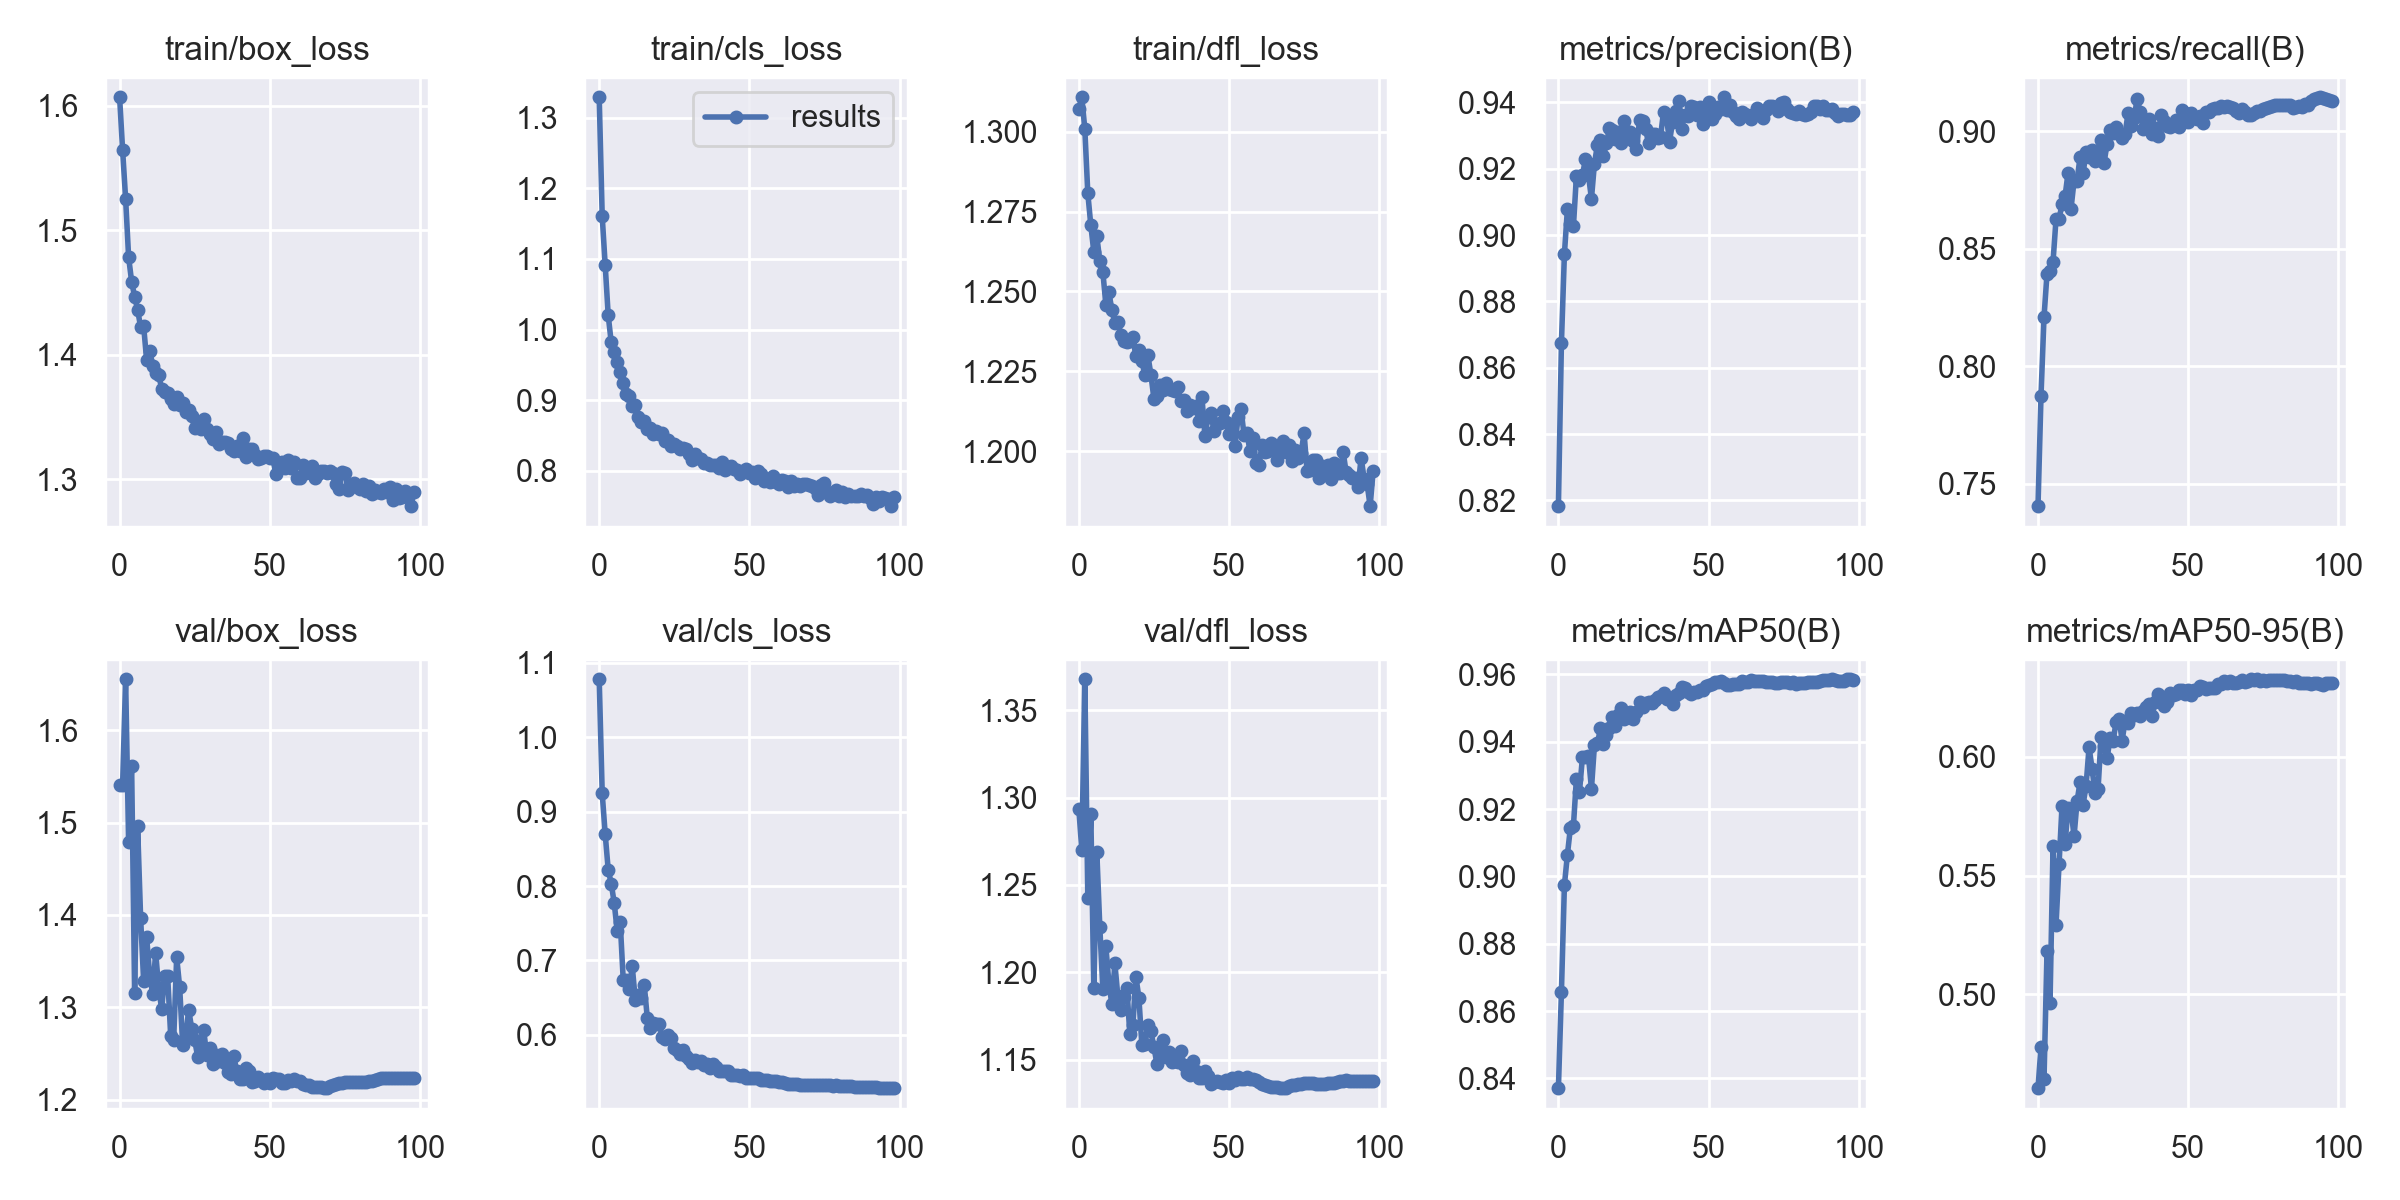

The data file committed next to this chart (first rows):
epoch, train/box_loss, train/cls_loss, train/dfl_loss, metrics/precision(B), metrics/recall(B), metrics/mAP50(B), metrics/mAP50-95(B), val/box_loss, val/cls_loss, val/dfl_loss, lr/pg0, lr/pg1, lr/pg2
0, 1.607, 1.329, 1.307, 0.8183, 0.7405, 0.8371, 0.4605, 1.54, 1.078, 1.294, 0.07003, 0.00333, 0.00333
1, 1.564, 1.161, 1.311, 0.8674, 0.7876, 0.8656, 0.4779, 1.541, 0.9247, 1.27, 0.04001, 0.006641, 0.006641
2, 1.525, 1.091, 1.301, 0.8943, 0.821, 0.8974, 0.4642, 1.655, 0.8695, 1.368, 0.009967, 0.00993, 0.00993
3, 1.478, 1.02, 1.281, 0.9079, 0.8395, 0.9065, 0.5182, 1.479, 0.822, 1.243, 0.009901, 0.009901, 0.009901
4, 1.459, 0.9818, 1.271, 0.9033, 0.8404, 0.9145, 0.4964, 1.562, 0.8034, 1.29, 0.009901, 0.009901, 0.009901
5, 1.447, 0.968, 1.262, 0.9026, 0.8445, 0.915, 0.5623, 1.315, 0.7773, 1.191, 0.009868, 0.009868, 0.009868
6, 1.436, 0.9534, 1.267, 0.9179, 0.8627, 0.9291, 0.5292, 1.496, 0.7394, 1.269, 0.009835, 0.009835, 0.009835
7, 1.422, 0.9397, 1.259, 0.9167, 0.8627, 0.925, 0.5547, 1.397, 0.7511, 1.226, 0.009802, 0.009802, 0.009802
8, 1.423, 0.9239, 1.256, 0.9181, 0.869, 0.9354, 0.5795, 1.329, 0.6736, 1.19, 0.009769, 0.009769, 0.009769
9, 1.396, 0.9081, 1.246, 0.9229, 0.8724, 0.9354, 0.5634, 1.376, 0.6737, 1.215, 0.009736, 0.009736, 0.009736
10, 1.403, 0.9061, 1.25, 0.9181, 0.8824, 0.9358, 0.5786, 1.335, 0.6618, 1.194, 0.009703, 0.009703, 0.009703
11, 1.391, 0.8922, 1.244, 0.911, 0.8672, 0.926, 0.5779, 1.315, 0.6921, 1.182, 0.00967, 0.00967, 0.00967
12, 1.385, 0.8928, 1.24, 0.9216, 0.8789, 0.9389, 0.5665, 1.359, 0.6474, 1.205, 0.009637, 0.009637, 0.009637
13, 1.384, 0.8763, 1.241, 0.9272, 0.8791, 0.9395, 0.5813, 1.321, 0.6537, 1.186, 0.009604, 0.009604, 0.009604
14, 1.373, 0.8696, 1.236, 0.9286, 0.8891, 0.9439, 0.5894, 1.298, 0.6499, 1.178, 0.009571, 0.009571, 0.009571
15, 1.37, 0.8711, 1.235, 0.924, 0.8821, 0.9394, 0.5798, 1.333, 0.6669, 1.186, 0.009538, 0.009538, 0.009538
16, 1.369, 0.8591, 1.234, 0.9277, 0.8912, 0.942, 0.5878, 1.334, 0.6232, 1.191, 0.009505, 0.009505, 0.009505
17, 1.364, 0.8608, 1.234, 0.9323, 0.8893, 0.9441, 0.6041, 1.269, 0.609, 1.165, 0.009472, 0.009472, 0.009472
18, 1.36, 0.8525, 1.236, 0.9316, 0.892, 0.9473, 0.5951, 1.264, 0.616, 1.17, 0.009439, 0.009439, 0.009439
19, 1.366, 0.8568, 1.23, 0.9291, 0.8875, 0.9447, 0.5848, 1.354, 0.6148, 1.198, 0.009406, 0.009406, 0.009406
20, 1.36, 0.8525, 1.232, 0.931, 0.8894, 0.9478, 0.5866, 1.322, 0.614, 1.185, 0.009373, 0.009373, 0.009373
21, 1.361, 0.8541, 1.228, 0.9276, 0.8964, 0.9498, 0.6083, 1.259, 0.5974, 1.158, 0.00934, 0.00934, 0.00934
22, 1.354, 0.8421, 1.224, 0.9343, 0.8867, 0.9468, 0.6048, 1.268, 0.5937, 1.159, 0.009307, 0.009307, 0.009307
23, 1.356, 0.844, 1.23, 0.9304, 0.8949, 0.9472, 0.5995, 1.297, 0.5999, 1.17, 0.009274, 0.009274, 0.009274
24, 1.351, 0.8357, 1.224, 0.931, 0.9005, 0.9488, 0.6078, 1.277, 0.5961, 1.166, 0.009241, 0.009241, 0.009241
25, 1.341, 0.8382, 1.216, 0.9285, 0.8994, 0.9466, 0.6068, 1.264, 0.5822, 1.157, 0.009208, 0.009208, 0.009208
26, 1.343, 0.8345, 1.217, 0.9258, 0.902, 0.9488, 0.6146, 1.246, 0.5799, 1.147, 0.009175, 0.009175, 0.009175
27, 1.341, 0.8311, 1.221, 0.9346, 0.8989, 0.9518, 0.6161, 1.256, 0.574, 1.155, 0.009142, 0.009142, 0.009142
28, 1.348, 0.8328, 1.219, 0.9345, 0.8974, 0.9504, 0.6069, 1.275, 0.579, 1.161, 0.009109, 0.009109, 0.009109
29, 1.341, 0.8307, 1.221, 0.9321, 0.899, 0.9514, 0.6151, 1.248, 0.5717, 1.151, 0.009076, 0.009076, 0.009076
30, 1.337, 0.8239, 1.22, 0.9276, 0.9079, 0.9518, 0.6145, 1.256, 0.5668, 1.155, 0.009043, 0.009043, 0.009043
31, 1.333, 0.8159, 1.219, 0.9304, 0.9024, 0.9515, 0.6186, 1.238, 0.5616, 1.149, 0.00901, 0.00901, 0.00901
32, 1.338, 0.8242, 1.219, 0.9305, 0.9058, 0.9523, 0.6175, 1.249, 0.5666, 1.149, 0.008977, 0.008977, 0.008977
33, 1.328, 0.8175, 1.22, 0.9294, 0.9138, 0.9532, 0.6187, 1.242, 0.5633, 1.149, 0.008944, 0.008944, 0.008944
34, 1.33, 0.8172, 1.216, 0.9296, 0.9084, 0.9534, 0.6171, 1.25, 0.5651, 1.155, 0.008911, 0.008911, 0.008911
35, 1.33, 0.8116, 1.216, 0.9372, 0.9009, 0.9545, 0.6193, 1.24, 0.5598, 1.147, 0.008878, 0.008878, 0.008878
36, 1.329, 0.8114, 1.213, 0.9354, 0.9017, 0.9526, 0.6209, 1.23, 0.5605, 1.142, 0.008845, 0.008845, 0.008845
37, 1.324, 0.8076, 1.214, 0.9282, 0.9053, 0.9527, 0.6224, 1.227, 0.5558, 1.141, 0.008812, 0.008812, 0.008812
38, 1.323, 0.8086, 1.214, 0.934, 0.899, 0.9512, 0.6173, 1.247, 0.5613, 1.149, 0.008779, 0.008779, 0.008779
39, 1.327, 0.8076, 1.214, 0.9373, 0.9013, 0.9538, 0.6231, 1.23, 0.5568, 1.143, 0.008746, 0.008746, 0.008746
40, 1.323, 0.8036, 1.21, 0.9405, 0.8981, 0.9544, 0.6265, 1.222, 0.5511, 1.139, 0.008713, 0.008713, 0.008713
41, 1.334, 0.8119, 1.217, 0.9321, 0.9071, 0.9562, 0.6249, 1.222, 0.5507, 1.139, 0.00868, 0.00868, 0.00868
42, 1.318, 0.801, 1.205, 0.9361, 0.9046, 0.956, 0.6213, 1.234, 0.5516, 1.144, 0.008647, 0.008647, 0.008647
43, 1.325, 0.8032, 1.211, 0.9358, 0.9024, 0.9548, 0.623, 1.23, 0.5513, 1.14, 0.008614, 0.008614, 0.008614
44, 1.324, 0.8074, 1.212, 0.9391, 0.9019, 0.9541, 0.6268, 1.219, 0.5462, 1.136, 0.008581, 0.008581, 0.008581
45, 1.319, 0.8028, 1.206, 0.9387, 0.9029, 0.9548, 0.6263, 1.22, 0.5453, 1.137, 0.008548, 0.008548, 0.008548
46, 1.316, 0.8014, 1.208, 0.9363, 0.9047, 0.9547, 0.6263, 1.225, 0.5461, 1.138, 0.008515, 0.008515, 0.008515
47, 1.317, 0.7956, 1.209, 0.9387, 0.902, 0.9555, 0.6282, 1.222, 0.5445, 1.137, 0.008482, 0.008482, 0.008482
48, 1.319, 0.8003, 1.213, 0.9334, 0.9092, 0.9554, 0.6281, 1.218, 0.5457, 1.136, 0.008449, 0.008449, 0.008449
49, 1.319, 0.8028, 1.209, 0.9373, 0.9079, 0.9565, 0.6266, 1.223, 0.5418, 1.139, 0.008416, 0.008416, 0.008416
50, 1.317, 0.797, 1.205, 0.94, 0.904, 0.9568, 0.6282, 1.218, 0.5413, 1.137, 0.008383, 0.008383, 0.008383
51, 1.317, 0.7983, 1.208, 0.935, 0.9078, 0.9572, 0.6262, 1.223, 0.542, 1.139, 0.00835, 0.00835, 0.00835
52, 1.304, 0.7891, 1.202, 0.9365, 0.9063, 0.9578, 0.628, 1.222, 0.5418, 1.138, 0.008317, 0.008317, 0.008317
53, 1.313, 0.7991, 1.211, 0.9385, 0.9052, 0.9578, 0.628, 1.223, 0.5415, 1.14, 0.008284, 0.008284, 0.008284
54, 1.314, 0.7961, 1.213, 0.938, 0.9065, 0.9581, 0.6297, 1.218, 0.5397, 1.139, 0.008251, 0.008251, 0.008251
55, 1.309, 0.7853, 1.205, 0.9416, 0.9035, 0.9573, 0.6293, 1.218, 0.5395, 1.139, 0.008218, 0.008218, 0.008218
56, 1.315, 0.7885, 1.206, 0.9378, 0.9085, 0.957, 0.6288, 1.221, 0.5393, 1.14, 0.008185, 0.008185, 0.008185
57, 1.309, 0.7834, 1.2, 0.9393, 0.9085, 0.9567, 0.6292, 1.22, 0.5383, 1.139, 0.008152, 0.008152, 0.008152
58, 1.314, 0.7923, 1.204, 0.9372, 0.9098, 0.9572, 0.6289, 1.222, 0.5374, 1.139, 0.008119, 0.008119, 0.008119
59, 1.302, 0.784, 1.196, 0.936, 0.9101, 0.957, 0.6292, 1.221, 0.538, 1.138, 0.008086, 0.008086, 0.008086
... 39 more rows
